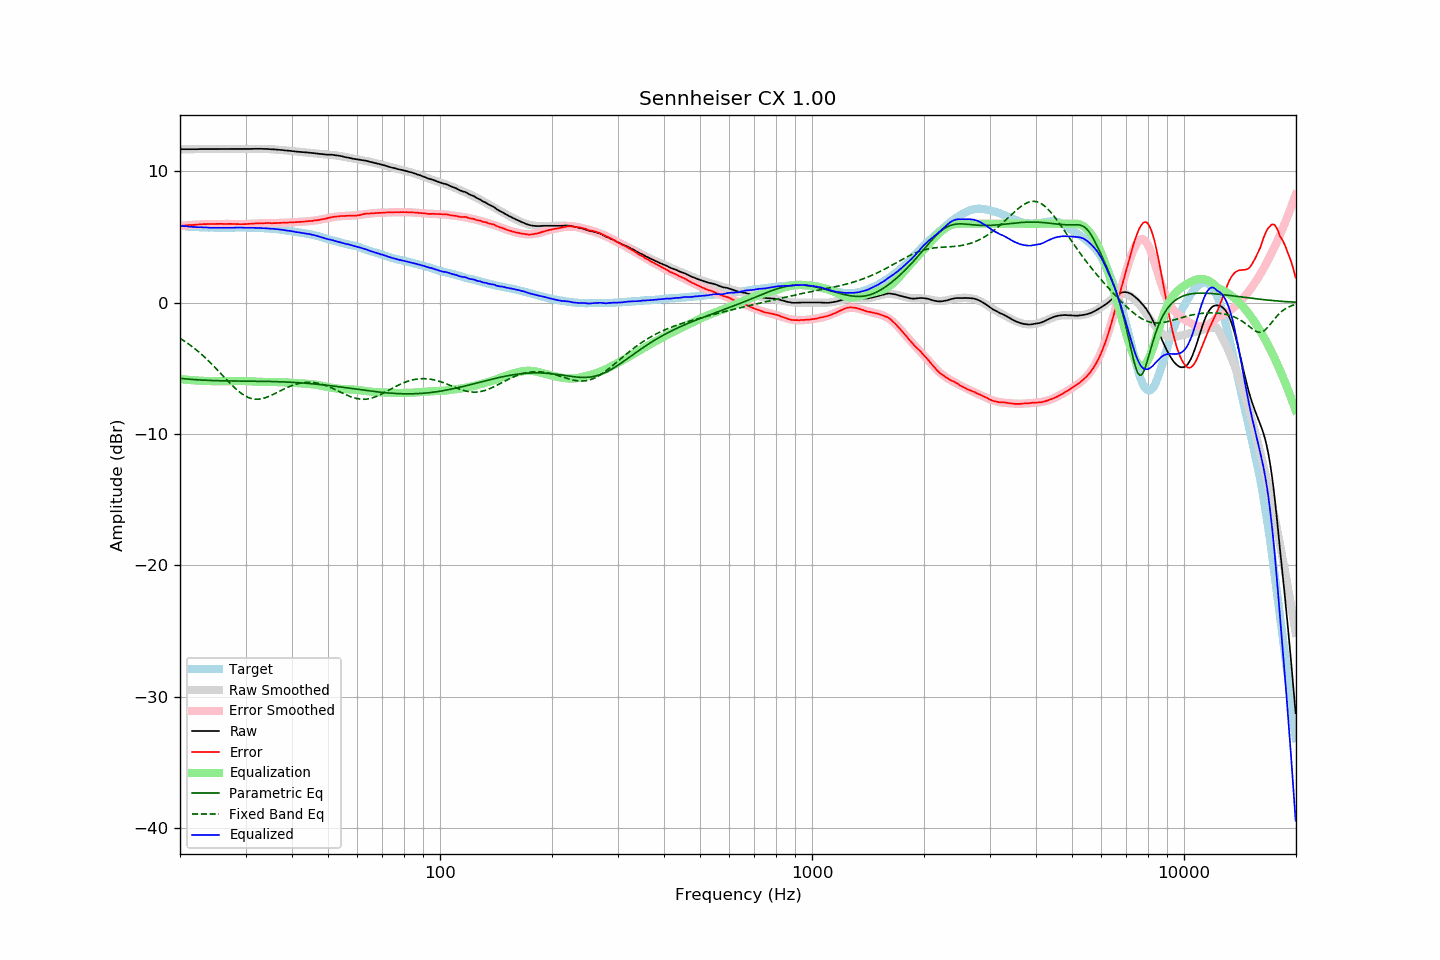

Source data for this figure (header and first rows):
frequency, raw, error, smoothed, error_smoothed, equalization, parametric_eq, fixed_band_eq, equalized_raw, equalized_smoothed, target
20.00, 11.67, 5.83, 11.67, 5.82, -5.82, -5.77, -2.72, 5.85, 5.85, 5.84
20.20, 11.67, 5.84, 11.67, 5.84, -5.84, -5.78, -2.80, 5.83, 5.83, 5.83
20.40, 11.67, 5.85, 11.67, 5.85, -5.85, -5.79, -2.87, 5.82, 5.82, 5.82
20.61, 11.67, 5.86, 11.67, 5.86, -5.86, -5.80, -2.96, 5.81, 5.81, 5.81
20.81, 11.67, 5.88, 11.67, 5.87, -5.87, -5.81, -3.04, 5.80, 5.80, 5.79
21.02, 11.67, 5.89, 11.67, 5.88, -5.88, -5.83, -3.12, 5.79, 5.79, 5.78
21.23, 11.67, 5.90, 11.67, 5.89, -5.89, -5.84, -3.21, 5.78, 5.78, 5.77
21.44, 11.67, 5.89, 11.67, 5.90, -5.90, -5.85, -3.30, 5.77, 5.77, 5.78
21.66, 11.67, 5.91, 11.67, 5.91, -5.91, -5.85, -3.39, 5.76, 5.76, 5.76
21.87, 11.67, 5.91, 11.67, 5.92, -5.92, -5.86, -3.49, 5.75, 5.75, 5.76
22.09, 11.67, 5.93, 11.67, 5.93, -5.93, -5.87, -3.59, 5.74, 5.74, 5.74
22.31, 11.67, 5.93, 11.67, 5.94, -5.94, -5.88, -3.69, 5.73, 5.74, 5.74
22.54, 11.68, 5.95, 11.68, 5.94, -5.94, -5.89, -3.79, 5.74, 5.73, 5.73
22.76, 11.68, 5.95, 11.68, 5.95, -5.95, -5.89, -3.90, 5.73, 5.73, 5.73
22.99, 11.68, 5.96, 11.68, 5.96, -5.96, -5.90, -4.01, 5.72, 5.72, 5.72
23.22, 11.68, 5.97, 11.68, 5.96, -5.96, -5.91, -4.12, 5.72, 5.72, 5.71
23.45, 11.68, 5.96, 11.68, 5.97, -5.97, -5.91, -4.23, 5.71, 5.71, 5.72
23.69, 11.68, 5.97, 11.68, 5.97, -5.97, -5.92, -4.35, 5.71, 5.71, 5.71
23.92, 11.68, 5.98, 11.68, 5.98, -5.98, -5.92, -4.47, 5.70, 5.70, 5.70
24.16, 11.68, 5.97, 11.68, 5.98, -5.98, -5.93, -4.59, 5.70, 5.70, 5.71
24.40, 11.68, 5.98, 11.68, 5.98, -5.98, -5.93, -4.71, 5.70, 5.70, 5.70
24.65, 11.68, 5.98, 11.68, 5.98, -5.98, -5.94, -4.84, 5.70, 5.70, 5.70
24.89, 11.68, 5.98, 11.68, 5.98, -5.98, -5.94, -4.96, 5.70, 5.70, 5.70
25.14, 11.68, 5.99, 11.68, 5.98, -5.98, -5.95, -5.09, 5.70, 5.70, 5.69
25.39, 11.68, 5.99, 11.68, 5.99, -5.99, -5.95, -5.22, 5.69, 5.69, 5.69
25.65, 11.68, 5.99, 11.68, 5.99, -5.99, -5.95, -5.35, 5.69, 5.69, 5.69
25.91, 11.68, 5.99, 11.68, 5.99, -5.99, -5.96, -5.48, 5.69, 5.69, 5.69
26.16, 11.68, 5.98, 11.68, 5.99, -5.99, -5.96, -5.61, 5.69, 5.69, 5.70
26.43, 11.68, 5.98, 11.68, 5.99, -5.99, -5.96, -5.74, 5.69, 5.69, 5.70
26.69, 11.68, 5.98, 11.68, 5.98, -5.98, -5.96, -5.87, 5.70, 5.70, 5.70
26.96, 11.68, 5.98, 11.68, 5.98, -5.98, -5.96, -6.00, 5.70, 5.70, 5.70
27.23, 11.68, 5.99, 11.68, 5.98, -5.98, -5.97, -6.13, 5.70, 5.70, 5.69
27.50, 11.68, 5.99, 11.68, 5.98, -5.98, -5.97, -6.25, 5.70, 5.70, 5.69
27.77, 11.68, 5.98, 11.68, 5.98, -5.98, -5.97, -6.37, 5.70, 5.70, 5.70
28.05, 11.68, 5.98, 11.68, 5.97, -5.97, -5.97, -6.49, 5.71, 5.71, 5.70
28.33, 11.68, 5.97, 11.68, 5.97, -5.97, -5.97, -6.60, 5.71, 5.71, 5.71
28.62, 11.68, 5.97, 11.68, 5.97, -5.97, -5.97, -6.71, 5.71, 5.71, 5.71
28.90, 11.68, 5.96, 11.68, 5.97, -5.97, -5.98, -6.81, 5.71, 5.71, 5.72
29.19, 11.68, 5.96, 11.68, 5.97, -5.97, -5.98, -6.90, 5.71, 5.71, 5.72
29.48, 11.68, 5.97, 11.68, 5.97, -5.97, -5.98, -6.99, 5.71, 5.71, 5.71
29.78, 11.68, 5.97, 11.68, 5.97, -5.97, -5.98, -7.06, 5.71, 5.71, 5.71
30.08, 11.68, 5.97, 11.69, 5.98, -5.98, -5.98, -7.13, 5.70, 5.71, 5.71
30.38, 11.68, 5.98, 11.69, 5.98, -5.98, -5.98, -7.19, 5.70, 5.70, 5.70
30.68, 11.69, 5.99, 11.69, 5.99, -5.99, -5.98, -7.25, 5.70, 5.70, 5.70
30.99, 11.69, 5.99, 11.69, 5.99, -5.99, -5.98, -7.29, 5.70, 5.70, 5.70
31.30, 11.69, 6.00, 11.69, 6.00, -6.00, -5.98, -7.32, 5.69, 5.69, 5.69
31.61, 11.70, 6.01, 11.70, 6.01, -6.01, -5.99, -7.34, 5.69, 5.69, 5.69
31.93, 11.70, 6.03, 11.70, 6.02, -6.02, -5.99, -7.35, 5.68, 5.68, 5.67
32.24, 11.70, 6.02, 11.70, 6.02, -6.02, -5.99, -7.36, 5.68, 5.68, 5.68
32.57, 11.70, 6.03, 11.70, 6.03, -6.03, -5.99, -7.35, 5.67, 5.67, 5.67
32.89, 11.70, 6.04, 11.70, 6.03, -6.03, -5.99, -7.33, 5.67, 5.67, 5.66
33.22, 11.70, 6.04, 11.70, 6.04, -6.04, -5.99, -7.31, 5.66, 5.66, 5.66
33.55, 11.69, 6.03, 11.69, 6.04, -6.04, -6.00, -7.28, 5.65, 5.65, 5.66
33.89, 11.69, 6.04, 11.69, 6.04, -6.04, -6.00, -7.25, 5.65, 5.65, 5.65
34.23, 11.69, 6.06, 11.69, 6.04, -6.04, -6.00, -7.20, 5.65, 5.64, 5.63
34.57, 11.68, 6.05, 11.68, 6.04, -6.04, -6.00, -7.16, 5.64, 5.64, 5.63
34.92, 11.67, 6.05, 11.67, 6.05, -6.05, -6.00, -7.10, 5.62, 5.63, 5.62
35.27, 11.66, 6.03, 11.67, 6.05, -6.05, -6.01, -7.05, 5.61, 5.62, 5.63
35.62, 11.66, 6.05, 11.66, 6.05, -6.05, -6.01, -6.99, 5.61, 5.61, 5.61
35.97, 11.65, 6.04, 11.65, 6.05, -6.05, -6.01, -6.93, 5.60, 5.60, 5.61
... 635 more rows
